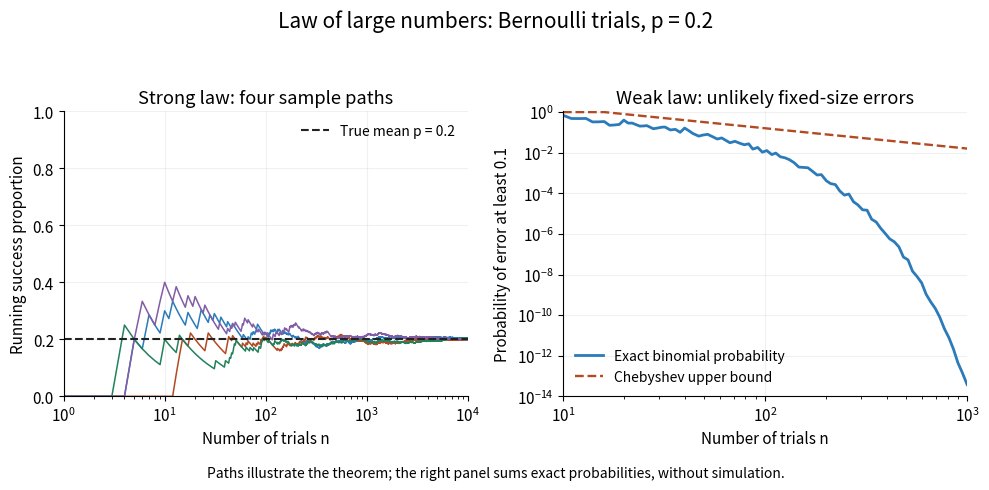

Recreate this plot in Python.
"""Generate law-of-large-numbers-averages.png in the caller's working directory.

Tested with Python 3.14.4, numpy 2.3.5, matplotlib 3.10.7.
Seeded Bernoulli paths; exact binomial tail sums, evaluated in floating point.
Run from _media with MPLCONFIGDIR set to a writable temporary directory.
"""

from math import lgamma, log
from pathlib import Path

import matplotlib

matplotlib.use("Agg")
import matplotlib.pyplot as plt
import numpy as np


def binomial_probabilities(n, p):
    counts = np.arange(n + 1)
    log_coefficients = np.fromiter(
        (lgamma(n + 1) - lgamma(int(k) + 1) - lgamma(n - int(k) + 1)
         for k in counts), dtype=float, count=n + 1)
    probabilities = np.exp(log_coefficients + counts * log(p)
                           + (n - counts) * log(1 - p))
    assert np.isclose(probabilities.sum(), 1)
    return counts, probabilities


def main():
    p = 0.2
    tolerance = 0.1
    rng = np.random.default_rng(20261009)
    sizes = np.arange(1, 10001)
    trials = rng.binomial(1, p, size=(4, sizes.size))
    averages = np.cumsum(trials, axis=1) / sizes
    plt.rcParams.update({"font.size": 11, "axes.spines.top": False,
                         "axes.spines.right": False})
    fig, axes = plt.subplots(1, 2, figsize=(10, 4.9), dpi=120,
                             facecolor="white")
    for path, color in zip(averages, ["#2b7bba", "#b24a23", "#23815c", "#805da6"]):
        axes[0].plot(sizes, path, color=color, lw=1.1)
    axes[0].axhline(p, color="#222222", ls="--", lw=1.5, label="True mean p = 0.2")
    axes[0].set(xscale="log", xlim=(1, 10000), ylim=(0, 1),
                xlabel="Number of trials n", ylabel="Running success proportion",
                title="Strong law: four sample paths")
    axes[0].legend(loc="upper right", frameon=False, fontsize=10)
    sample_sizes = np.unique(np.geomspace(10, 1000, 90).astype(int))
    tail_probabilities = []
    for n in sample_sizes:
        counts, probabilities = binomial_probabilities(int(n), p)
        # Exact integer boundary for |K/n - 1/5| >= 1/10.
        outside = np.abs(10 * counts - 2 * n) >= n
        tail_probabilities.append(probabilities[outside].sum())
    axes[1].loglog(sample_sizes, tail_probabilities, color="#2b7bba", lw=2,
                   label="Exact binomial probability")
    bound = np.minimum(1, p * (1 - p) / (sample_sizes * tolerance**2))
    axes[1].loglog(sample_sizes, bound, color="#b24a23", lw=1.7, ls="--",
                   label="Chebyshev upper bound")
    assert np.all(np.asarray(tail_probabilities) <= bound + 1e-12)
    axes[1].set(xlim=(10, 1000), ylim=(1e-14, 1.1),
                xlabel="Number of trials n", ylabel="Probability of error at least 0.1",
                title="Weak law: unlikely fixed-size errors")
    axes[1].legend(loc="lower left", frameon=False, fontsize=10)
    for ax in axes:
        ax.grid(alpha=0.18)
    fig.suptitle("Law of large numbers: Bernoulli trials, p = 0.2",
                 fontsize=15, y=0.98)
    fig.text(0.5, 0.025,
             "Paths illustrate the theorem; the right panel sums exact probabilities, without simulation.",
             ha="center", fontsize=10)
    fig.tight_layout(rect=(0, 0.06, 1, 0.93))
    fig.savefig(Path.cwd() / "law-of-large-numbers-averages.png",
                facecolor="white", transparent=False)
    plt.close(fig)


if __name__ == "__main__":
    main()
